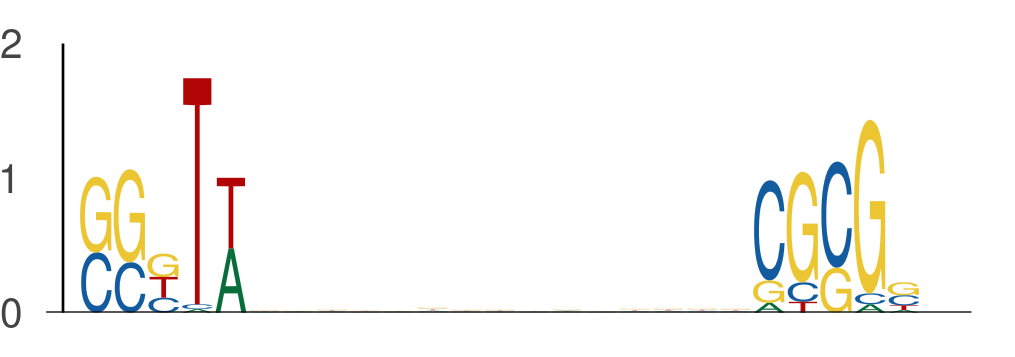

Source data for this figure (header and first rows):
seq_index, start_position, end_position, is_reversed_complement
4699, 18, 23, 0
4699, 38, 43, 0
729, 6, 11, 0
729, 26, 31, 0
801, 12, 17, 0
801, 32, 37, 0
2988, 58, 63, 0
2988, 78, 83, 0
6172, 4, 9, 0
6172, 24, 29, 0
2998, 50, 55, 0
2998, 70, 75, 0
4671, 41, 46, 0
4671, 61, 66, 0
5565, 2, 7, 0
5565, 22, 27, 0
157, 2, 7, 0
157, 22, 27, 0
2712, 47, 52, 0
2712, 67, 72, 0
5348, 2, 7, 0
5348, 22, 27, 0
6282, 58, 63, 0
6282, 78, 83, 0
6763, 25, 30, 0
6763, 45, 50, 0
6110, 34, 39, 0
6110, 54, 59, 0
1042, 30, 35, 0
1042, 50, 55, 0
1102, 4, 9, 0
1102, 24, 29, 0
4205, 32, 37, 0
4205, 52, 57, 0
7868, 51, 56, 0
7868, 71, 76, 0
4002, 15, 20, 0
4002, 35, 40, 0
4442, 22, 27, 0
4442, 42, 47, 0
159, 4, 9, 0
159, 24, 29, 0
663, 27, 32, 0
663, 47, 52, 0
3758, 54, 59, 0
3758, 74, 79, 0
4957, 15, 20, 0
4957, 35, 40, 0
6380, 41, 46, 0
6380, 61, 66, 0
7060, 37, 42, 0
7060, 57, 62, 0
6019, 37, 42, 0
6019, 57, 62, 0
7776, 49, 54, 0
7776, 69, 74, 0
6893, 29, 34, 0
6893, 49, 54, 0
6839, 23, 28, 0
6839, 43, 48, 0
... 720 more rows
